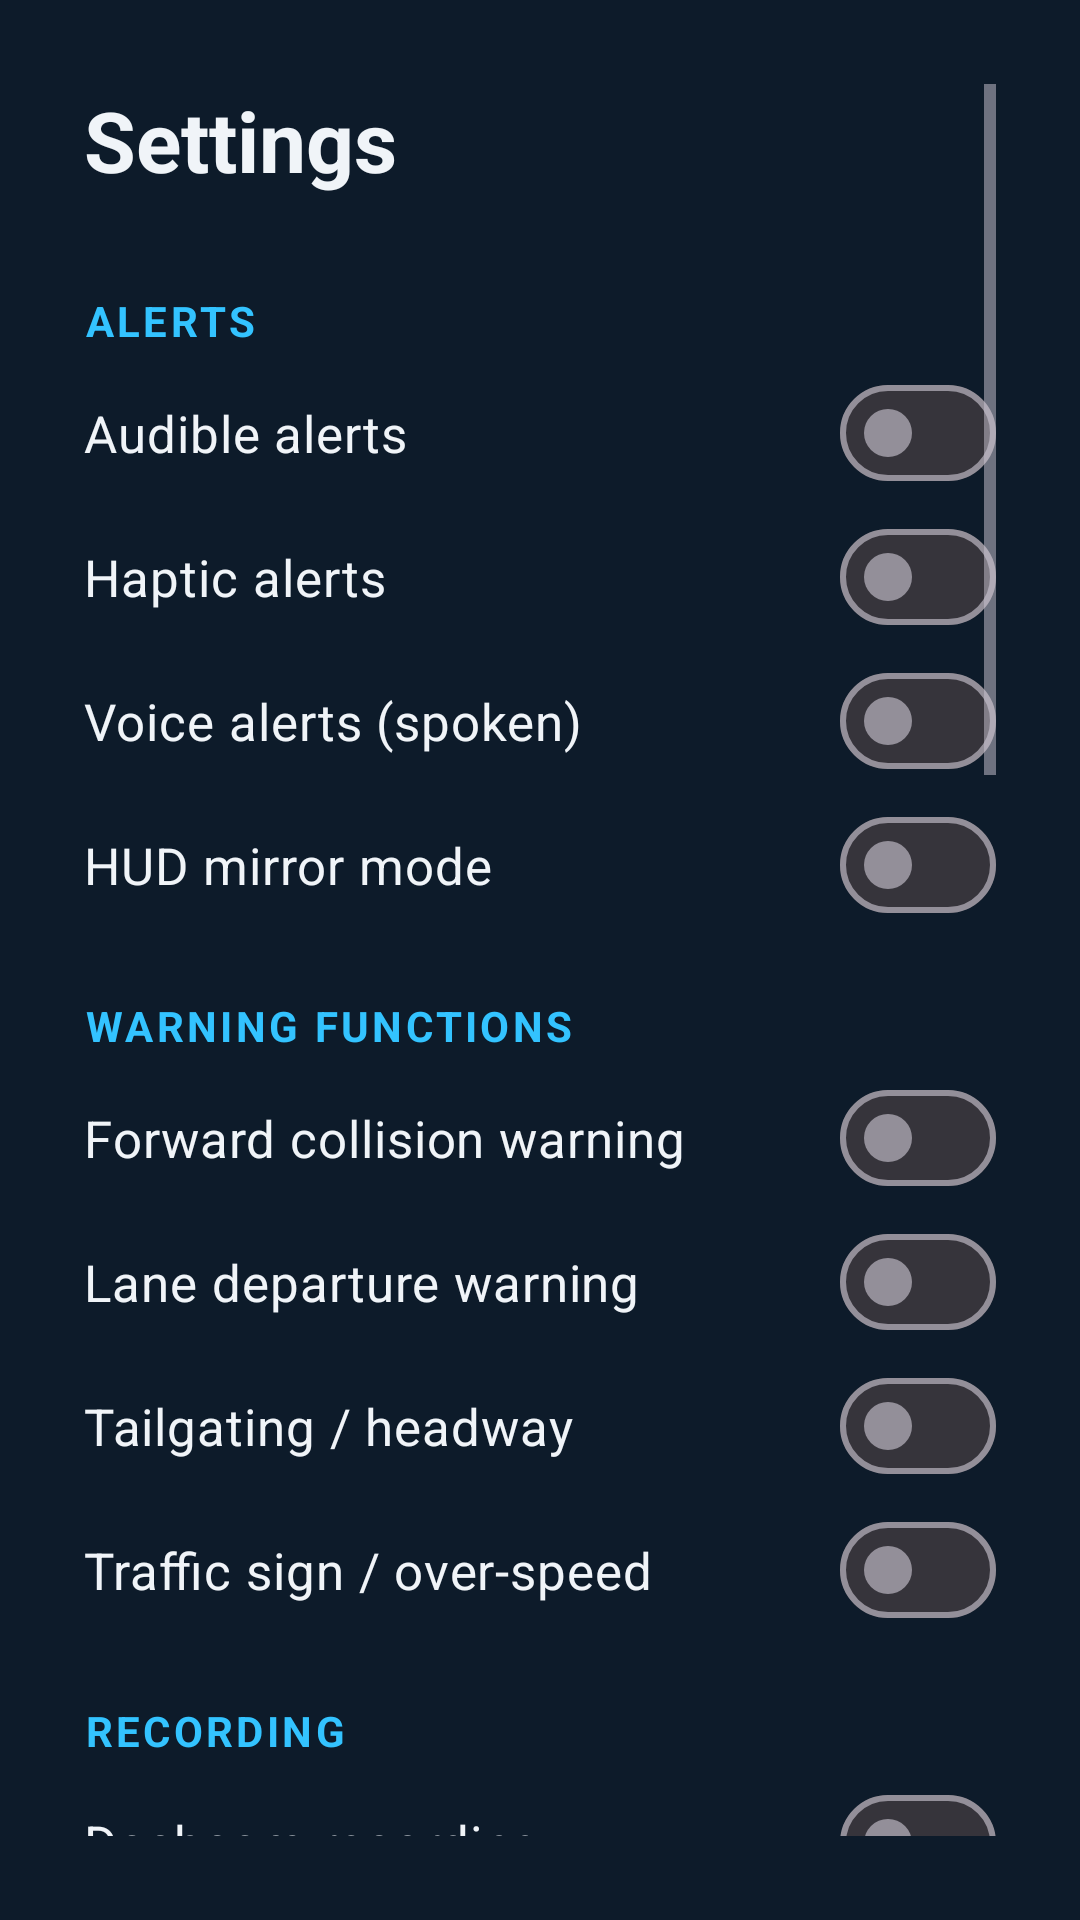

Write the Android layout XML for this screen, with the resource values it uses.
<!-- AndroidManifest.xml: application theme Theme.AdasEdge -->
<!-- res/layout/activity_settings.xml -->
<?xml version="1.0" encoding="utf-8"?>
<ScrollView xmlns:android="http://schemas.android.com/apk/res/android"
    android:layout_width="match_parent"
    android:layout_height="match_parent"
    android:background="@color/bg_deep"
    android:padding="28dp">

    <LinearLayout
        android:layout_width="match_parent"
        android:layout_height="wrap_content"
        android:orientation="vertical">

        <TextView
            android:layout_width="match_parent"
            android:layout_height="wrap_content"
            android:layout_marginBottom="12dp"
            android:text="@string/settings"
            android:textColor="@color/text_primary"
            android:textSize="28sp"
            android:textStyle="bold" />

        <TextView style="@style/SettingsSection" android:text="Alerts" />

        <com.google.android.material.materialswitch.MaterialSwitch
            android:id="@+id/audible" style="@style/SettingsSwitch" android:text="@string/pref_audible" />
        <com.google.android.material.materialswitch.MaterialSwitch
            android:id="@+id/haptic" style="@style/SettingsSwitch" android:text="@string/pref_haptic" />
        <com.google.android.material.materialswitch.MaterialSwitch
            android:id="@+id/voice" style="@style/SettingsSwitch" android:text="@string/pref_voice" />
        <com.google.android.material.materialswitch.MaterialSwitch
            android:id="@+id/hud" style="@style/SettingsSwitch" android:text="@string/pref_hud" />

        <TextView style="@style/SettingsSection" android:text="Warning functions" />

        <com.google.android.material.materialswitch.MaterialSwitch
            android:id="@+id/fcw" style="@style/SettingsSwitch" android:text="@string/pref_fcw" />
        <com.google.android.material.materialswitch.MaterialSwitch
            android:id="@+id/ldw" style="@style/SettingsSwitch" android:text="@string/pref_ldw" />
        <com.google.android.material.materialswitch.MaterialSwitch
            android:id="@+id/headway" style="@style/SettingsSwitch" android:text="@string/pref_headway" />
        <com.google.android.material.materialswitch.MaterialSwitch
            android:id="@+id/tsr" style="@style/SettingsSwitch" android:text="@string/pref_tsr" />

        <TextView style="@style/SettingsSection" android:text="@string/settings_recording" />

        <com.google.android.material.materialswitch.MaterialSwitch
            android:id="@+id/dashcam" style="@style/SettingsSwitch" android:text="@string/pref_dashcam" />
        <TextView
            android:layout_width="match_parent" android:layout_height="wrap_content"
            android:layout_marginBottom="8dp" android:lineSpacingMultiplier="1.25"
            android:text="@string/pref_dashcam_hint"
            android:textColor="@color/text_muted" android:textSize="13sp" />

        <com.google.android.material.materialswitch.MaterialSwitch
            android:id="@+id/dashcamAutoStart" style="@style/SettingsSwitch" android:text="@string/pref_dashcam_autostart" />
        <TextView
            android:layout_width="match_parent" android:layout_height="wrap_content"
            android:layout_marginBottom="8dp" android:lineSpacingMultiplier="1.25"
            android:text="@string/pref_dashcam_autostart_hint"
            android:textColor="@color/text_muted" android:textSize="13sp" />

        <LinearLayout
            android:layout_width="match_parent" android:layout_height="wrap_content"
            android:orientation="horizontal" android:gravity="center_vertical"
            android:layout_marginBottom="8dp">
            <TextView
                android:layout_width="0dp" android:layout_height="wrap_content"
                android:layout_weight="1"
                android:text="@string/pref_dashcam_segment"
                android:textColor="@color/text_primary" android:textSize="16sp" />
            <EditText
                android:id="@+id/dashcamSegMin"
                android:layout_width="96dp" android:layout_height="wrap_content"
                android:inputType="number" android:maxLength="2" android:gravity="end"
                android:textColor="@color/text_primary"
                android:autofillHints="" />
        </LinearLayout>

        <LinearLayout
            android:layout_width="match_parent" android:layout_height="wrap_content"
            android:orientation="horizontal" android:gravity="center_vertical"
            android:layout_marginBottom="8dp">
            <TextView
                android:layout_width="0dp" android:layout_height="wrap_content"
                android:layout_weight="1"
                android:text="@string/pref_dashcam_storage"
                android:textColor="@color/text_primary" android:textSize="16sp" />
            <EditText
                android:id="@+id/dashcamMaxMb"
                android:layout_width="120dp" android:layout_height="wrap_content"
                android:inputType="number" android:maxLength="5" android:gravity="end"
                android:textColor="@color/text_primary"
                android:autofillHints="" />
        </LinearLayout>

        <Button
            android:id="@+id/clipsButton"
            style="?attr/materialButtonOutlinedStyle"
            android:layout_width="match_parent"
            android:layout_height="wrap_content"
            android:layout_marginTop="4dp"
            android:text="@string/pref_clips" />
        <TextView
            android:layout_width="match_parent" android:layout_height="wrap_content"
            android:layout_marginBottom="8dp" android:lineSpacingMultiplier="1.25"
            android:text="@string/pref_clips_hint"
            android:textColor="@color/text_muted" android:textSize="13sp" />

        <TextView style="@style/SettingsSection" android:text="@string/settings_camera" />

        <Button
            android:id="@+id/calibrateButton"
            style="?attr/materialButtonOutlinedStyle"
            android:layout_width="match_parent"
            android:layout_height="wrap_content"
            android:layout_marginTop="4dp"
            android:text="@string/pref_calibrate" />
        <TextView
            android:layout_width="match_parent" android:layout_height="wrap_content"
            android:layout_marginBottom="8dp" android:lineSpacingMultiplier="1.25"
            android:text="@string/pref_calibrate_hint"
            android:textColor="@color/text_muted" android:textSize="13sp" />

        <TextView style="@style/SettingsSection" android:text="@string/settings_validation" />

        <com.google.android.material.materialswitch.MaterialSwitch
            android:id="@+id/replay" style="@style/SettingsSwitch" android:text="@string/pref_replay" />
        <TextView
            android:layout_width="match_parent" android:layout_height="wrap_content"
            android:layout_marginBottom="8dp" android:lineSpacingMultiplier="1.25"
            android:text="@string/pref_replay_hint"
            android:textColor="@color/text_muted" android:textSize="13sp" />

        <TextView style="@style/SettingsSection" android:text="@string/disclaimer_review" />
        <TextView
            android:layout_width="match_parent" android:layout_height="wrap_content"
            android:lineSpacingMultiplier="1.25" android:text="@string/disclaimer_body"
            android:textColor="@color/text_muted" android:textSize="13sp" />
    </LinearLayout>
</ScrollView>
<!-- resources referenced by this layout -->
<resources>
  <color name="bg_deep">#0D1B2A</color>
  <color name="text_muted">#96A0AA</color>
  <color name="text_primary">#F0F4F8</color>
  <string name="disclaimer_body">ADAS Edge only shows warnings and never controls the vehicle. Warnings can be late, wrong, or missing — you remain fully responsible. Keep your eyes on the road and don\'t rely on this app to avoid a collision.</string>
  <string name="disclaimer_review">Safety disclaimer</string>
  <string name="pref_audible">Audible alerts</string>
  <string name="pref_calibrate">Calibrate horizon</string>
  <string name="pref_calibrate_hint">Align the lane detector to your mount: drag the line to the skyline so the sky above it is ignored.</string>
  <string name="pref_clips">Recorded clips</string>
  <string name="pref_clips_hint">Browse, play, share, or delete recordings. Clips are saved to Movies/ADASEdge/&lt;date&gt; on shared storage, so they show up as ordinary files over USB.</string>
  <string name="pref_dashcam">Dashcam recording</string>
  <string name="pref_dashcam_autostart">Start recording on drive start</string>
  <string name="pref_dashcam_autostart_hint">Begin recording automatically when a driving session starts. Off: recording waits until you tap the record button.</string>
  <string name="pref_dashcam_hint">Records the live camera to datetime-named clips. Older clips are deleted automatically to stay within the storage cap. Clips can be retrieved for training. No recording in replay mode.</string>
  <string name="pref_dashcam_segment">Minutes per file</string>
  <string name="pref_dashcam_storage">Max storage (MB)</string>
  <string name="pref_fcw">Forward collision warning</string>
  <string name="pref_haptic">Haptic alerts</string>
  <string name="pref_headway">Tailgating / headway</string>
  <string name="pref_hud">HUD mirror mode</string>
  <string name="pref_ldw">Lane departure warning</string>
  <string name="pref_replay">Replay test video</string>
  <string name="pref_replay_hint">Feeds a clip instead of the live camera, with a constant synthetic speed, so warnings can be validated without driving.\n\nPush a clip into the USB-visible folder:\nadb push road.mp4 /sdcard/Android/media/com.adasedge.app/replay/replay.mp4\n\nOr pick a recording in the clip library → \"Set as replay source\". Then enable this and start driving mode.</string>
  <string name="pref_tsr">Traffic sign / over-speed</string>
  <string name="pref_voice">Voice alerts (spoken)</string>
  <string name="settings">Settings</string>
  <string name="settings_camera">Camera</string>
  <string name="settings_recording">Recording</string>
  <string name="settings_validation">Validation (debug)</string>
  <style name="SettingsSwitch">
          <item name="android:layout_width">match_parent</item>
          <item name="android:layout_height">wrap_content</item>
          <item name="android:paddingVertical">10dp</item>
          <item name="android:textColor">@color/text_primary</item>
          <item name="android:textSize">17sp</item>
      </style>
  <style name="Theme.AdasEdge" parent="Theme.Material3.Dark.NoActionBar">
          <item name="android:windowLayoutInDisplayCutoutMode">shortEdges</item>
          <item name="colorPrimary">@color/accent_cyan</item>
          <item name="colorSecondary">@color/accent_amber</item>
          <item name="android:colorBackground">@color/bg_deep</item>
      </style>
  <color name="accent_cyan">#33C3FF</color>
  <color name="accent_amber">#FFB300</color>
</resources>
